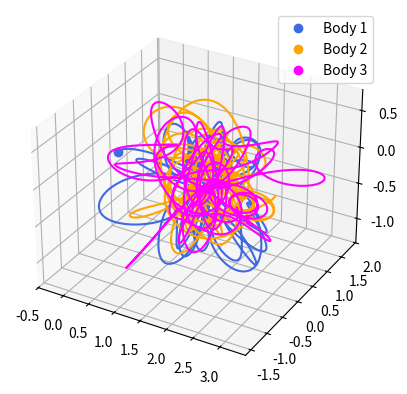

Here is the Python script that generated this plot:
#==================================================================
#            Simulation of the Three Bodies Problem
#==================================================================

import numpy as np 
from scipy.integrate import solve_ivp
from matplotlib.animation import FuncAnimation
import matplotlib.pyplot as plt
from mpl_toolkits.mplot3d import Axes3D

#==================================================================
#                       Initial Values
#==================================================================

#Time (Evolution time,time increasment)
T,dt=(150,0.1)

#BODY 1
name1 = "Body 1"
mass1 = 0.4
x0_1  = np.array([0,0,0])
v0_1  = np.array([-0.01,0.1,0.01])

#BODY 2
name2 = "Body 2"
mass2 = 0.3
x0_2  = np.array([3,0,0])
v0_2  = np.array([0.01,-0.1,-0.01])

#BODY 3
name3 = "Body 3"
mass3 = 1-mass1-mass2
x0_3  = np.array([2,1,-1])
v0_3  = -(mass1*v0_1+mass2*v0_2)/mass3








#Printing format
class Colors:
    ENDC   = '\033[0m'
    BOLD   = '\033[1m'
    GREEN  = '\033[1;32m'
    BLUE   = '\033[0;34m'
    YELLOW = '\033[1;33m'
    CYAN   = '\033[1;36m'
    RED    = '\033[1;31m'






# Define a body class
class Body:
    def __init__(self,mass=1,x=np.zeros(3),v=np.zeros(3),name='Body'):
        #Check if the vectors has the right number of dimensions (3)
        if len(x)!=3 or len(v)!=3:
            raise ValueError(f'Unexpected lenght ( {len(x)} , {len(v)} ) for {name}!')

        #Mass
        self.mass=mass
        #Coordinates (Position + Velocity)
        self._coord=np.append(x,v)
        #Body's name
        self.name=name
    
    #Get position vector
    def get_position(self):
        return self._coord[:3]
    
    #Get velocity vector
    def get_velocity(self):
        return self._coord[3:]
    
    #Set coordinates
    def set_coords(self,x):
        if len(x)!=6:
            raise ValueError(f'Unexpected lenght ( {len(x)} , {len(v)} ) for {name}!')
        self._coord=np.copy(x)

    #Get coordinates
    def get_coords(self):
        return self._coord
    
    #Get any coordinate
    def __getitem__(self,index):
        return self._coord[index]
    
    #Print values
    def __str__(self):
        line= Colors.YELLOW+self.name+' :\n'+Colors.ENDC
        line+=f'\t{Colors.GREEN}Mass{Colors.ENDC}      = {self.mass:1.2f}\n'
        line+=f'\t{Colors.GREEN}Position{Colors.ENDC}  = {self.get_position()}\n'
        line+=f'\t{Colors.GREEN}Velocity{Colors.ENDC}  = {self.get_velocity()}\n'

        return line
    
    #Compute the gravitational accelleration of another body
    def __call__(self,body):
        #Displacement of the other body
        Dx = body.get_position()-self.get_position()
        #Distance^3 of the other body
        distance3 = np.sqrt(np.sum(Dx**2))**3

        return body.mass*Dx/distance3











#==================================================================
#                      Global Variables
#==================================================================

#Bodies
b1=Body(
    name=name1,
    mass=mass1,
    x=x0_1,
    v=v0_1
)
b2=Body(
    name=name2,
    mass=mass2,
    x=x0_2,
    v=v0_2
)
b3=Body(
    name=name3,
    mass=mass3,
    x=x0_3,
    v=v0_3
)


#==================================================================
#                         Animation
#==================================================================
fig=plt.figure()
ax=fig.add_subplot(111,projection='3d')
ax.grid()

#Body 1
color1='royalblue'
point1,=ax.plot([],[],[],marker='o',linestyle='',color=color1,label=b1.name)
line1, =ax.plot([],[],[],color=color1)
x1=np.array([b1.get_position()])

#Body 2
color2='orange'
point2,=ax.plot([],[],[],marker='o',linestyle='',color=color2,label=b2.name)
line2, =ax.plot([],[],[],color=color2)
x2=np.array([b2.get_position()])
#Body 3
color3='magenta'
point3,=ax.plot([],[],[],marker='o',linestyle='',color=color3,label=b3.name)
line3, =ax.plot([],[],[],color=color3)
x3=np.array([b3.get_position()])








#Initialize animation
def init():
    #Set axis limit
    xmin=min([min(x1[0]),min(x2[0]),min(x3[0])])
    xmax=max([max(x1[0]),max(x2[0]),max(x3[0])])

    ymin=min([min(x1[1]),min(x2[1]),min(x3[1])])
    ymax=max([max(x1[1]),max(x2[1]),max(x3[1])])

    zmin=min([min(x1[2]),min(x2[2]),min(x3[2])])
    zmax=max([max(x1[2]),max(x2[2]),max(x3[2])])

    side_x=(xmax-xmin)*0.05
    side_y=(ymax-ymin)*0.05
    side_z=(zmax-zmin)*0.05
    
    ax.set_xlim(xmin-side_x,xmax+side_x)
    ax.set_ylim(ymin-side_y,ymax+side_y)
    ax.set_zlim(zmin-side_z,zmax+side_z)

    #Initiate the points
    point1.set_data([x1[0, 0]], [x1[0, 1]])
    point1.set_3d_properties([x1[0, 2]])

    point2.set_data([x2[0,0]],[x2[0,1]])
    point2.set_3d_properties([x2[0,2]])

    point3.set_data([x3[0,0]],[x3[0,1]])
    point3.set_3d_properties([x3[0,2]])

    #Add legend
    ax.legend()
    return point1,point2,point3


def animation(i):
    #Find new coordinates
    x_1=x1[0,i]
    y_1=x1[1,i]
    z_1=x1[2,i]

    x_2=x2[0,i]
    y_2=x2[1,i]
    z_2=x2[2,i]

    x_3=x3[0,i]
    y_3=x3[1,i]
    z_3=x3[2,i]

    #Update the points
    point1.set_data([x_1],[y_1])
    point1.set_3d_properties([z_1])

    point2.set_data([x_2],[y_2])
    point2.set_3d_properties([z_2])

    point3.set_data([x_3],[y_3])
    point3.set_3d_properties([z_3])

    return point1,point2,point3












#System of differential equations
def system_ode(t,y):
    b1.set_coords(y[:6])
    b2.set_coords(y[6:12])
    b3.set_coords(y[12:])
    return np.concatenate((y[3:6],b1(b2)+b1(b3),y[9:12],b2(b1)+b2(b3),y[15:],b3(b1)+b3(b2)))



#Compute bodyes trajectories
def evolution(N):
    print('Computing Trejectories',end='...')

    y0=np.concatenate((b1.get_coords(),b2.get_coords(),b3.get_coords()))

    x=solve_ivp(
        system_ode,
        (0,T),y0,
        t_eval=np.linspace(0,T,num=N),
        method='LSODA'
    )

    assert x.success
    print('DONE!')

    return x.y


#==================================================================
#                            Main
#==================================================================
def main():
    print(Colors.CYAN+'='*50)
    print(f"\t\tThree Bodies Problem")
    print('='*50+Colors.ENDC)

    print(f'{Colors.RED}\n\tT_MAX ={Colors.ENDC} {T:4d} , {Colors.RED} T_STEP ={Colors.ENDC} {dt}\n')

    print(b1)
    print(b2)
    print(b3)

    #Number of iteration
    N=int(T/dt)

    #Get trajectories
    x=evolution(N)
    appo=np.reshape(x,(3,6,len(x[0])))

    global x1,x2,x3
    x1=np.copy(appo[0])
    x2=np.copy(appo[1])
    x3=np.copy(appo[2])
    
    #Plots orbits
    line1.set_data(x1[0],x1[1])
    line1.set_3d_properties(x1[2])

    line2.set_data(x2[0],x2[1])
    line2.set_3d_properties(x2[2])

    line3.set_data(x3[0],x3[1])
    line3.set_3d_properties(x3[2])


    #Animation
    ani = FuncAnimation(fig, animation, init_func=init, frames=N, interval=10, blit=True)
    plt.show()

if __name__=='__main__':
    main()